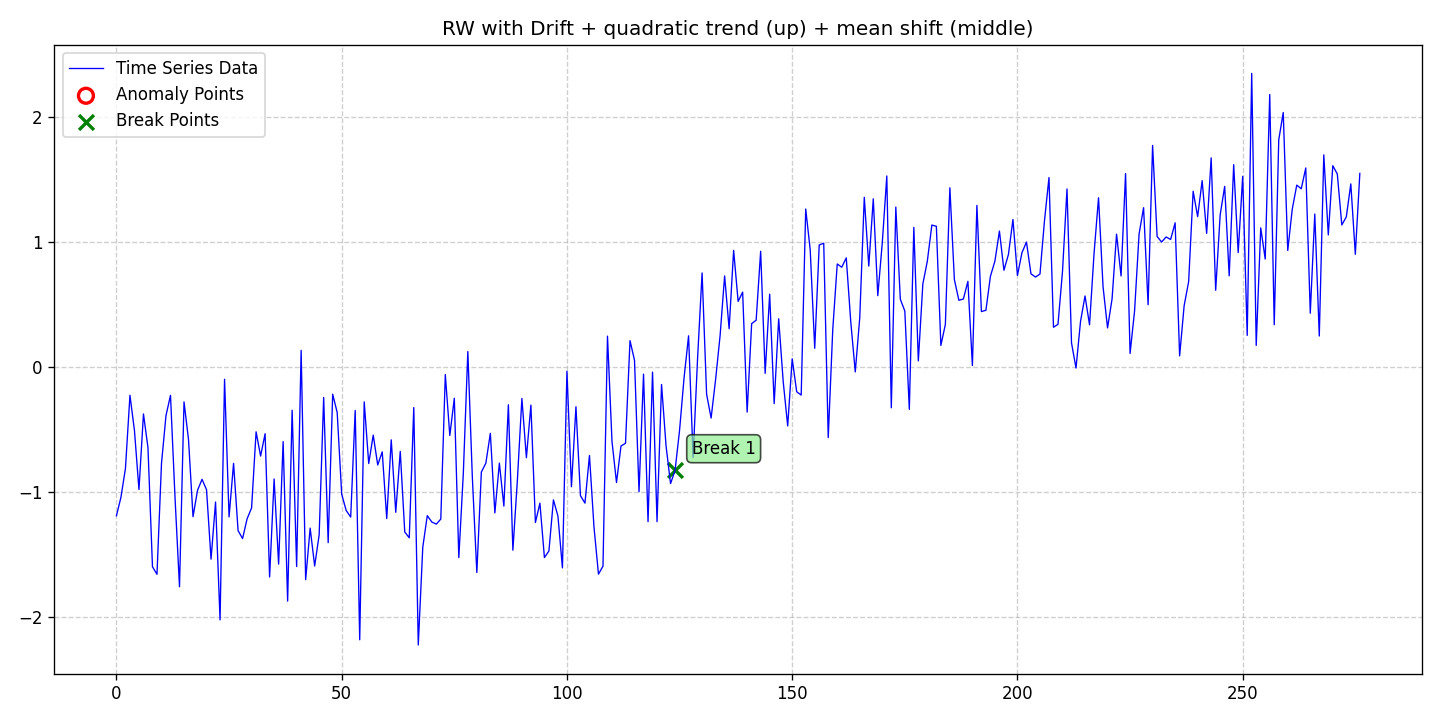

Data behind this chart, as committed beside it:
date, data, stationary, det_lin_up, det_lin_down, det_quad, det_cubic, det_exp, det_damped, stoc_trend, volatility, single_seas, multiple_seas, point_anom_single, point_anom_multi, collect_anom, context_anom, mean_shift, var_shift, trend_shift, point_anom_count, point_anom_location, point_anom_point, collect_anom_count
2020-01-01, -1.19, 0, 0, 0, 1, 0, 0, 0, 1, 0, 0, 0, 0, 0, 0, 0, 1, 0, 0, 0, none, , 0
2020-01-02, -1.042, 0, 0, 0, 1, 0, 0, 0, 1, 0, 0, 0, 0, 0, 0, 0, 1, 0, 0, 0, none, , 0
2020-01-03, -0.8118, 0, 0, 0, 1, 0, 0, 0, 1, 0, 0, 0, 0, 0, 0, 0, 1, 0, 0, 0, none, , 0
2020-01-04, -0.2259, 0, 0, 0, 1, 0, 0, 0, 1, 0, 0, 0, 0, 0, 0, 0, 1, 0, 0, 0, none, , 0
2020-01-05, -0.5079, 0, 0, 0, 1, 0, 0, 0, 1, 0, 0, 0, 0, 0, 0, 0, 1, 0, 0, 0, none, , 0
2020-01-06, -0.98, 0, 0, 0, 1, 0, 0, 0, 1, 0, 0, 0, 0, 0, 0, 0, 1, 0, 0, 0, none, , 0
2020-01-07, -0.3751, 0, 0, 0, 1, 0, 0, 0, 1, 0, 0, 0, 0, 0, 0, 0, 1, 0, 0, 0, none, , 0
2020-01-08, -0.6447, 0, 0, 0, 1, 0, 0, 0, 1, 0, 0, 0, 0, 0, 0, 0, 1, 0, 0, 0, none, , 0
2020-01-09, -1.598, 0, 0, 0, 1, 0, 0, 0, 1, 0, 0, 0, 0, 0, 0, 0, 1, 0, 0, 0, none, , 0
2020-01-10, -1.658, 0, 0, 0, 1, 0, 0, 0, 1, 0, 0, 0, 0, 0, 0, 0, 1, 0, 0, 0, none, , 0
2020-01-11, -0.772, 0, 0, 0, 1, 0, 0, 0, 1, 0, 0, 0, 0, 0, 0, 0, 1, 0, 0, 0, none, , 0
2020-01-12, -0.388, 0, 0, 0, 1, 0, 0, 0, 1, 0, 0, 0, 0, 0, 0, 0, 1, 0, 0, 0, none, , 0
2020-01-13, -0.2261, 0, 0, 0, 1, 0, 0, 0, 1, 0, 0, 0, 0, 0, 0, 0, 1, 0, 0, 0, none, , 0
2020-01-14, -1.041, 0, 0, 0, 1, 0, 0, 0, 1, 0, 0, 0, 0, 0, 0, 0, 1, 0, 0, 0, none, , 0
2020-01-15, -1.758, 0, 0, 0, 1, 0, 0, 0, 1, 0, 0, 0, 0, 0, 0, 0, 1, 0, 0, 0, none, , 0
2020-01-16, -0.2786, 0, 0, 0, 1, 0, 0, 0, 1, 0, 0, 0, 0, 0, 0, 0, 1, 0, 0, 0, none, , 0
2020-01-17, -0.58, 0, 0, 0, 1, 0, 0, 0, 1, 0, 0, 0, 0, 0, 0, 0, 1, 0, 0, 0, none, , 0
2020-01-18, -1.197, 0, 0, 0, 1, 0, 0, 0, 1, 0, 0, 0, 0, 0, 0, 0, 1, 0, 0, 0, none, , 0
2020-01-19, -0.9865, 0, 0, 0, 1, 0, 0, 0, 1, 0, 0, 0, 0, 0, 0, 0, 1, 0, 0, 0, none, , 0
2020-01-20, -0.8985, 0, 0, 0, 1, 0, 0, 0, 1, 0, 0, 0, 0, 0, 0, 0, 1, 0, 0, 0, none, , 0
2020-01-21, -0.9814, 0, 0, 0, 1, 0, 0, 0, 1, 0, 0, 0, 0, 0, 0, 0, 1, 0, 0, 0, none, , 0
2020-01-22, -1.537, 0, 0, 0, 1, 0, 0, 0, 1, 0, 0, 0, 0, 0, 0, 0, 1, 0, 0, 0, none, , 0
2020-01-23, -1.08, 0, 0, 0, 1, 0, 0, 0, 1, 0, 0, 0, 0, 0, 0, 0, 1, 0, 0, 0, none, , 0
2020-01-24, -2.023, 0, 0, 0, 1, 0, 0, 0, 1, 0, 0, 0, 0, 0, 0, 0, 1, 0, 0, 0, none, , 0
2020-01-25, -0.09777, 0, 0, 0, 1, 0, 0, 0, 1, 0, 0, 0, 0, 0, 0, 0, 1, 0, 0, 0, none, , 0
2020-01-26, -1.199, 0, 0, 0, 1, 0, 0, 0, 1, 0, 0, 0, 0, 0, 0, 0, 1, 0, 0, 0, none, , 0
2020-01-27, -0.7707, 0, 0, 0, 1, 0, 0, 0, 1, 0, 0, 0, 0, 0, 0, 0, 1, 0, 0, 0, none, , 0
2020-01-28, -1.309, 0, 0, 0, 1, 0, 0, 0, 1, 0, 0, 0, 0, 0, 0, 0, 1, 0, 0, 0, none, , 0
2020-01-29, -1.373, 0, 0, 0, 1, 0, 0, 0, 1, 0, 0, 0, 0, 0, 0, 0, 1, 0, 0, 0, none, , 0
2020-01-30, -1.215, 0, 0, 0, 1, 0, 0, 0, 1, 0, 0, 0, 0, 0, 0, 0, 1, 0, 0, 0, none, , 0
2020-01-31, -1.127, 0, 0, 0, 1, 0, 0, 0, 1, 0, 0, 0, 0, 0, 0, 0, 1, 0, 0, 0, none, , 0
2020-02-01, -0.5183, 0, 0, 0, 1, 0, 0, 0, 1, 0, 0, 0, 0, 0, 0, 0, 1, 0, 0, 0, none, , 0
2020-02-02, -0.712, 0, 0, 0, 1, 0, 0, 0, 1, 0, 0, 0, 0, 0, 0, 0, 1, 0, 0, 0, none, , 0
2020-02-03, -0.5334, 0, 0, 0, 1, 0, 0, 0, 1, 0, 0, 0, 0, 0, 0, 0, 1, 0, 0, 0, none, , 0
2020-02-04, -1.68, 0, 0, 0, 1, 0, 0, 0, 1, 0, 0, 0, 0, 0, 0, 0, 1, 0, 0, 0, none, , 0
2020-02-05, -0.8959, 0, 0, 0, 1, 0, 0, 0, 1, 0, 0, 0, 0, 0, 0, 0, 1, 0, 0, 0, none, , 0
2020-02-06, -1.577, 0, 0, 0, 1, 0, 0, 0, 1, 0, 0, 0, 0, 0, 0, 0, 1, 0, 0, 0, none, , 0
2020-02-07, -0.5968, 0, 0, 0, 1, 0, 0, 0, 1, 0, 0, 0, 0, 0, 0, 0, 1, 0, 0, 0, none, , 0
2020-02-08, -1.873, 0, 0, 0, 1, 0, 0, 0, 1, 0, 0, 0, 0, 0, 0, 0, 1, 0, 0, 0, none, , 0
2020-02-09, -0.3454, 0, 0, 0, 1, 0, 0, 0, 1, 0, 0, 0, 0, 0, 0, 0, 1, 0, 0, 0, none, , 0
2020-02-10, -1.596, 0, 0, 0, 1, 0, 0, 0, 1, 0, 0, 0, 0, 0, 0, 0, 1, 0, 0, 0, none, , 0
2020-02-11, 0.1338, 0, 0, 0, 1, 0, 0, 0, 1, 0, 0, 0, 0, 0, 0, 0, 1, 0, 0, 0, none, , 0
2020-02-12, -1.702, 0, 0, 0, 1, 0, 0, 0, 1, 0, 0, 0, 0, 0, 0, 0, 1, 0, 0, 0, none, , 0
2020-02-13, -1.289, 0, 0, 0, 1, 0, 0, 0, 1, 0, 0, 0, 0, 0, 0, 0, 1, 0, 0, 0, none, , 0
2020-02-14, -1.592, 0, 0, 0, 1, 0, 0, 0, 1, 0, 0, 0, 0, 0, 0, 0, 1, 0, 0, 0, none, , 0
2020-02-15, -1.342, 0, 0, 0, 1, 0, 0, 0, 1, 0, 0, 0, 0, 0, 0, 0, 1, 0, 0, 0, none, , 0
2020-02-16, -0.2436, 0, 0, 0, 1, 0, 0, 0, 1, 0, 0, 0, 0, 0, 0, 0, 1, 0, 0, 0, none, , 0
2020-02-17, -1.405, 0, 0, 0, 1, 0, 0, 0, 1, 0, 0, 0, 0, 0, 0, 0, 1, 0, 0, 0, none, , 0
2020-02-18, -0.2173, 0, 0, 0, 1, 0, 0, 0, 1, 0, 0, 0, 0, 0, 0, 0, 1, 0, 0, 0, none, , 0
2020-02-19, -0.3634, 0, 0, 0, 1, 0, 0, 0, 1, 0, 0, 0, 0, 0, 0, 0, 1, 0, 0, 0, none, , 0
2020-02-20, -1.017, 0, 0, 0, 1, 0, 0, 0, 1, 0, 0, 0, 0, 0, 0, 0, 1, 0, 0, 0, none, , 0
2020-02-21, -1.148, 0, 0, 0, 1, 0, 0, 0, 1, 0, 0, 0, 0, 0, 0, 0, 1, 0, 0, 0, none, , 0
2020-02-22, -1.2, 0, 0, 0, 1, 0, 0, 0, 1, 0, 0, 0, 0, 0, 0, 0, 1, 0, 0, 0, none, , 0
2020-02-23, -0.347, 0, 0, 0, 1, 0, 0, 0, 1, 0, 0, 0, 0, 0, 0, 0, 1, 0, 0, 0, none, , 0
2020-02-24, -2.182, 0, 0, 0, 1, 0, 0, 0, 1, 0, 0, 0, 0, 0, 0, 0, 1, 0, 0, 0, none, , 0
2020-02-25, -0.2787, 0, 0, 0, 1, 0, 0, 0, 1, 0, 0, 0, 0, 0, 0, 0, 1, 0, 0, 0, none, , 0
2020-02-26, -0.7721, 0, 0, 0, 1, 0, 0, 0, 1, 0, 0, 0, 0, 0, 0, 0, 1, 0, 0, 0, none, , 0
2020-02-27, -0.5449, 0, 0, 0, 1, 0, 0, 0, 1, 0, 0, 0, 0, 0, 0, 0, 1, 0, 0, 0, none, , 0
2020-02-28, -0.7836, 0, 0, 0, 1, 0, 0, 0, 1, 0, 0, 0, 0, 0, 0, 0, 1, 0, 0, 0, none, , 0
2020-02-29, -0.6786, 0, 0, 0, 1, 0, 0, 0, 1, 0, 0, 0, 0, 0, 0, 0, 1, 0, 0, 0, none, , 0
... 217 more rows
